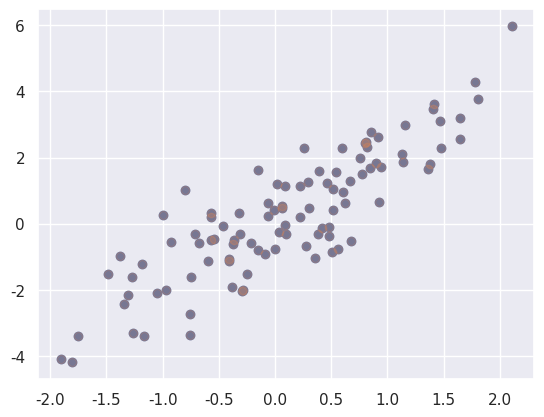

Write the Python code that produced this figure.
import numpy as np
import matplotlib.pyplot as plt
import seaborn; seaborn.set()

rand = np.random.RandomState(42)

mean = [0, 0]
cov = [[1, 2],
        [2, 5]]
X = rand.multivariate_normal(mean, cov, 100)
X.shape

plt.scatter(X[:, 0], X[:, 1])
plt.show()

indices = np.random.choice(X.shape[0], 20, replace=False)
indices

selection = X[indices]
selection.shape

plt.scatter(X[:, 0], X[:, 1], alpha=0.3)
plt.scatter(selection[:, 0], selection[:, 1], facecolor='none', s=200)
plt.show()

